Photos from the image-classification dataset "lung_xray_clean_512" in the GitHub repository tanishq2232/CANCERSCAN-AI. Its 2 classes are: cancer, normal.

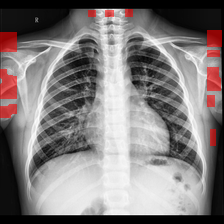
Label: normal

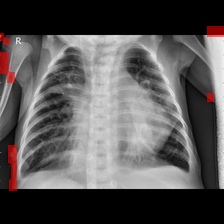
Label: cancer

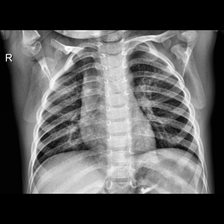
Label: normal

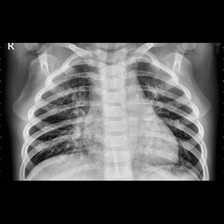
Label: cancer
